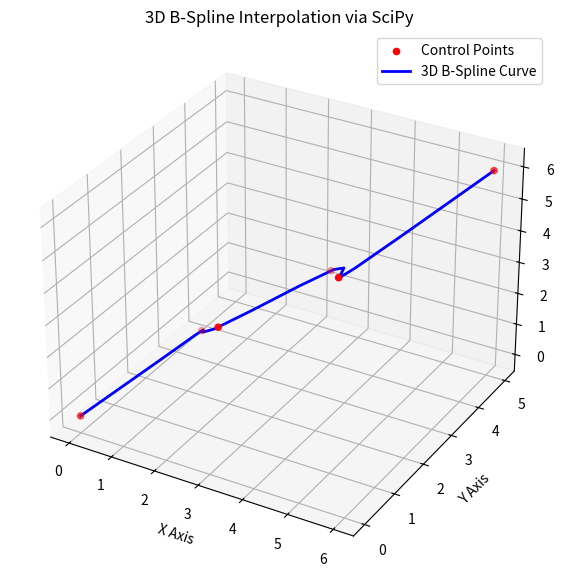

Generate this figure with matplotlib:
import numpy as np
import matplotlib.pyplot as plt
from scipy import interpolate

CURVE_DENSITY = 15


def show_spline(x_coords, y_coords, z_coords):
    """List of x y z points"""

    print(f"Generating B-spline of {CURVE_DENSITY} curve density")
    
    tck, u_param = interpolate.splprep([x_coords, y_coords, z_coords], k=3, s=0)

    # 3. Generate a fine grid of parameter values to evaluate the curve
    u_fine = np.linspace(0, 1, num=CURVE_DENSITY)

    # 4. Evaluate the B-spline curve at the fine parameters
    evaluated_points = interpolate.splev(u_fine, tck)
    x_fine, y_fine, z_fine = evaluated_points

    # 5. Plot the 3D results using Matplotlib
    fig = plt.figure(figsize=(10, 7))
    ax = fig.add_subplot(111, projection='3d')

    # Plot original sparse control points
    ax.scatter(x_coords, y_coords, z_coords, color='red', label='Control Points')

    # Plot the smooth interpolated B-spline curve
    ax.plot(x_fine, y_fine, z_fine, color='blue', linewidth=2, label='3D B-Spline Curve')

    # Configure labels and layout
    ax.set_xlabel('X Axis')
    ax.set_ylabel('Y Axis')
    ax.set_zlabel('Z Axis')
    ax.set_title('3D B-Spline Interpolation via SciPy')
    ax.legend()

    plt.show()


def main():
    x_coords = np.array([0.0, 1.0, 2.5, 3.0, 4.5, 6.0])
    y_coords = np.array([0.0, 2.5, 1.0, 4.0, 2.0, 5.0])
    z_coords = np.array([0.0, 1.0, 3.0, 2.5, 4.5, 6.0])


    show_spline(x_coords, y_coords, z_coords)




if __name__=="__main__":
    main()
